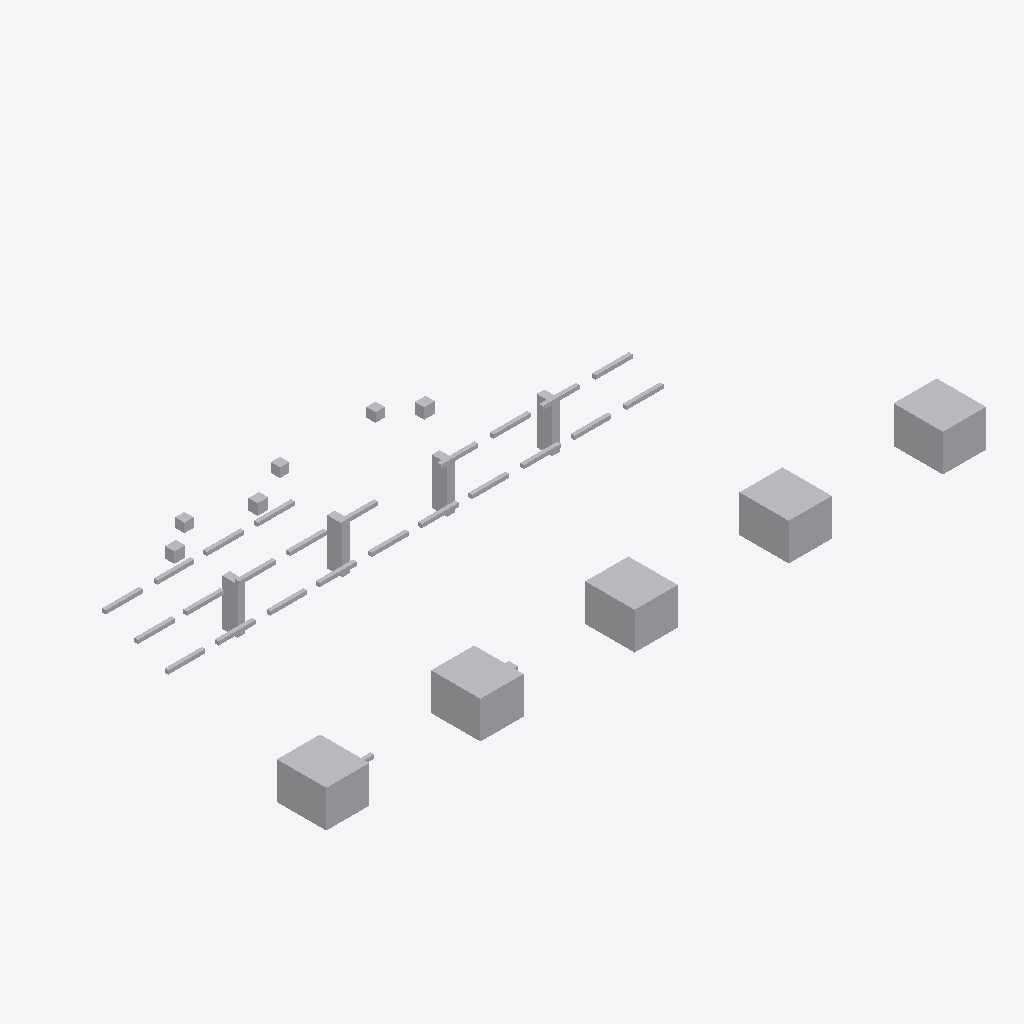
Isometric view of an IFC building model (IFC-SPF (STEP), schema IFC4, length unit metre), seen from the south-west, elements coloured by IFC class: 40 other elements (light grey).
Extent 21.4 m × 9.3 m × 2.5 m (x, y, z). Storeys (1): Utility Level at 0.00 m. Elements (40): 24 IfcPipeSegment, 9 IfcBuildingElementProxy, 4 IfcValve, 3 IfcPipeFitting.

HEADER;
FILE_DESCRIPTION(('ViewDefinition [DesignTransferView]'),'2;1');
FILE_NAME('v1_faulty.ifc','2026-07-12T00:00:00',('DatumGuard BIM Awards 2026'),('Synthetic Research Dataset'),'DatumGuard fixture generator 1.0.0','IfcOpenShell 0.8.5','Research validation only');
FILE_SCHEMA(('IFC4'));
ENDSEC;
DATA;
#11=IFCPROJECT('3lrpqa8XXKTRabsjSPpw2C',$,'Virtual FAB PIL-L2-S1202','Synthetic L2 seed 1202; candidate v1_faulty','SYNTHETIC_RESEARCH_MODEL','OpenBIM Evidence Guard controlled fixture','RESEARCH',(#6),#10);
#17=IFCSITE('0Oi1XX2jXK9QAtfc_0nVNH',$,'Synthetic Research Site',$,$,#16,$,$,.ELEMENT.,$,$,$,$,$);
#23=IFCBUILDING('1Khh_ZpVnUp9QnuPIQyqYT',$,'Virtual FAB Building',$,$,#22,$,$,.ELEMENT.,$,$,$);
#29=IFCBUILDINGSTOREY('0$FPZNXSPLogFuk4zNzKR$',$,'Utility Level',$,$,#28,$,$,.ELEMENT.,0.0);
#985=IFCBUILDINGELEMENTPROXY('0Nwc8cxBfGpfsynCs4q4U9',$,'L2 TL 004','Synthetic non-production research asset','FAB_TOOL',#972,#984,'VF-TL-004',.USERDEFINED.);
#958=IFCBUILDINGELEMENTPROXY('3ng_UqG2jQeR_38G2q1NvT',$,'L2 TL 003','Synthetic non-production research asset','FAB_TOOL',#945,#957,'VF-TL-003',.USERDEFINED.);
#931=IFCBUILDINGELEMENTPROXY('1f4NVh0NzLBPhes0Id8xau',$,'L2 TL 002','Synthetic non-production research asset','FAB_TOOL',#918,#930,'VF-TL-002',.USERDEFINED.);
#1012=IFCBUILDINGELEMENTPROXY('1j8w3CkgHGZfVX7mq8LLew',$,'L2 TL 005','Synthetic non-production research asset','FAB_TOOL',#999,#1011,'VF-TL-005',.USERDEFINED.);
#904=IFCBUILDINGELEMENTPROXY('3b3SnT0rHKUxRBshcTbwnn',$,'L2 TL 001','Synthetic non-production research asset','FAB_TOOL',#891,#903,'VF-TL-001',.USERDEFINED.);
#813=IFCBUILDINGELEMENTPROXY('0edctpLw1N1xXYT9Tq1tLB',$,'L2 SP 001','Synthetic non-production research asset','UTILITY_SUPPORT',#800,#812,'VF-SP-001',.USERDEFINED.);
#836=IFCBUILDINGELEMENTPROXY('1z9WO6EznSiQU59vkCKJSt',$,'L2 SP 002','Synthetic non-production research asset','UTILITY_SUPPORT',#823,#835,'VF-SP-002',.USERDEFINED.);
#859=IFCBUILDINGELEMENTPROXY('2lZMr_XrzGSATJFzvjXpf0',$,'L2 SP 003','Synthetic non-production research asset','UTILITY_SUPPORT',#846,#858,'VF-SP-003',.USERDEFINED.);
#881=IFCBUILDINGELEMENTPROXY('0guCkBgunQ3hUcCtQBXndn',$,'L2 SP 004','Synthetic non-production research asset','UTILITY_SUPPORT',#868,#880,'VF-SP-004',.USERDEFINED.);
#1067=IFCVALVE('0OCw5ONbjHBOcD4vIlypqA',$,'L2 VL 002','Synthetic non-production research asset','UTILITY',#1054,#1066,'VF-VL-002',.NOTDEFINED.);
#1039=IFCVALVE('3kXyPAmcbO6xSZaFNXQQ_y',$,'L2 VL 001','Synthetic non-production research asset','UTILITY',#1026,#1038,'VF-VL-001',.NOTDEFINED.);
#1123=IFCVALVE('0x6Fd8w99Lsutn0PyGsj33',$,'L2 VL 004','Synthetic non-production research asset','UTILITY',#1110,#1122,'VF-VL-004',.NOTDEFINED.);
#533=IFCPIPESEGMENT('2vawmOQ41KG8t5zJ0PboRU',$,'L2 PS 015','Synthetic non-production research asset','UTILITY',#520,#532,'INVALID TAG',.RIGIDSEGMENT.);
#617=IFCPIPESEGMENT('1EVU4ZY6PI6O6yWel09u0Z',$,'L2 PS 018','Synthetic non-production research asset','UTILITY',#604,#616,'VF-PS-018',.RIGIDSEGMENT.);
#226=IFCPIPESEGMENT('1EEcxPNeLQpgmoTM8pVagk',$,'L2 PS 004','Synthetic non-production research asset','UTILITY',#213,#225,'VF-PS-004',.RIGIDSEGMENT.);
#757=IFCPIPESEGMENT('2fGpkyjIfTSv$bR5E6SJPc',$,'L2 PS 023','Synthetic non-production research asset','UTILITY',#744,#756,'VF-PS-023',.RIGIDSEGMENT.);
#785=IFCPIPESEGMENT('04Oruep1nM1hkn96o1ur40',$,'L2 PS 024','Synthetic non-production research asset','UTILITY',#772,#784,'VF-PS-024',.RIGIDSEGMENT.);
#170=IFCPIPESEGMENT('3px71kOVfLkv4gKHGH5E8x',$,'L2 PS 002','Synthetic non-production research asset','UTILITY',#157,#169,'VF-PS-002',.RIGIDSEGMENT.);
#282=IFCPIPESEGMENT('1$eyx2DoTOzPh$UvMOqEn7',$,'L2 PS 006','Synthetic non-production research asset','UTILITY',#269,#281,'VF-PS-006',.RIGIDSEGMENT.);
#254=IFCPIPESEGMENT('0VnFJHI1rTwAYTR6lvO5vS',$,'L2 PS 005','Synthetic non-production research asset','UTILITY',#241,#253,'VF-PS-005',.RIGIDSEGMENT.);
#450=IFCPIPESEGMENT('2p_c7s8t1UO9Pqnjmoq6yC',$,'L2 PS 012','Synthetic non-production research asset','UTILITY',#437,#449,$,.RIGIDSEGMENT.);
#422=IFCPIPESEGMENT('3z6baS1FTS6RyfdHruYVXN',$,'L2 PS 011','Synthetic non-production research asset','UTILITY',#409,#421,'VF-PS-011',.RIGIDSEGMENT.);
#701=IFCPIPESEGMENT('1FWr_3fj5JlAHTB07I1ebm',$,'L2 PS 021','Synthetic non-production research asset','UTILITY',#688,#700,'VF-PS-021',.RIGIDSEGMENT.);
#673=IFCPIPESEGMENT('1edBZon8LRmQKBzNLxVkIj',$,'L2 PS 020','Synthetic non-production research asset','UTILITY',#660,#672,'VF-PS-020',.RIGIDSEGMENT.);
#310=IFCPIPESEGMENT('3CnbJISjrNbwegJa$dUBXy',$,'L2 PS 007','Synthetic non-production research asset','UTILITY',#297,#309,'VF-PS-007',.RIGIDSEGMENT.);
#394=IFCPIPESEGMENT('3AwwjrkZvJPfggTaFjnkqy',$,'L2 PS 010','Synthetic non-production research asset','UTILITY',#381,#393,'VF-PS-010',.RIGIDSEGMENT.);
#338=IFCPIPESEGMENT('00h0T4oufQheWU$DELMEny',$,'L2 PS 008','Synthetic non-production research asset','UTILITY',#325,#337,'VF-PS-008',.RIGIDSEGMENT.);
#505=IFCPIPESEGMENT('2kGaklcVXJgf9Tev9pp7Rl',$,'L2 PS 014','Synthetic non-production research asset','UTILITY',#492,#504,'VF-PS-014',.RIGIDSEGMENT.);
#477=IFCPIPESEGMENT('0guCkBgunQ3hUcCtQBXndn',$,'L2 PS 013','Synthetic non-production research asset','UTILITY',#464,#476,'VF-PS-013',.RIGIDSEGMENT.);
#645=IFCPIPESEGMENT('0uZ_XBtFrUe8wFXrTZ5p1x',$,'L2 PS 019','Synthetic non-production research asset','UTILITY',#632,#644,'VF-PS-019',.RIGIDSEGMENT.);
#589=IFCPIPESEGMENT('3rjAsmqSfL7PXInxWx4USF',$,'L2 PS 017','Synthetic non-production research asset','UTILITY',#576,#588,'VF-PS-017',.RIGIDSEGMENT.);
#142=IFCPIPESEGMENT('1F_LcpF5HJ8QraI7qp8TLT',$,'L2 PS 001','Synthetic non-production research asset','UTILITY',#129,#141,'VF-PS-001',.RIGIDSEGMENT.);
#366=IFCPIPESEGMENT('3CuH4VSzvGvgbjpSBjP7E1',$,'L2 PS 009','Synthetic non-production research asset','UTILITY',#353,#365,'VF-PS-009',.RIGIDSEGMENT.);
#729=IFCPIPESEGMENT('1vBt1g3TDOAOylGxG5m49j',$,'L2 PS 022','Synthetic non-production research asset','UTILITY',#716,#728,'VF-PS-022',.RIGIDSEGMENT.);
#198=IFCPIPESEGMENT('0WehtB4tzLawdTZJsvJg7v',$,'L2 PS 003','Synthetic non-production research asset','UTILITY',#185,#197,'VF-PS-003',.RIGIDSEGMENT.);
#59=IFCPIPEFITTING('0G$mAeye9U89McQ96GwGk0',$,'L2 PF 001','Synthetic non-production research asset','UTILITY',#46,#58,'VF-PF-001',.NOTDEFINED.);
#114=IFCPIPEFITTING('0Y7G_G6K9JZBmZ3sQ$uwyB',$,'L2 PF 003','Synthetic non-production research asset','UTILITY',#101,#113,'VF-PF-003',.NOTDEFINED.);
#87=IFCPIPEFITTING('10YkygsIDRs8jtn7tHC7fu',$,'L2 PF 002','Synthetic non-production research asset','UTILITY',#74,#86,'VF-PF-002',.NOTDEFINED.);
#561=IFCPIPESEGMENT('0YlEBEZn1SCgobptg8xpWX',$,'L2 PS 016','Synthetic non-production research asset','UTILITY',#548,#560,'VF-PS-016',.RIGIDSEGMENT.);
#1095=IFCVALVE('3Gxw8ZMaPH8A35iU_Zh6Vj',$,'L2 VL 003','Synthetic non-production research asset','UTILITY',#1082,#1094,'VF-VL-003',.NOTDEFINED.);
ENDSEC;
